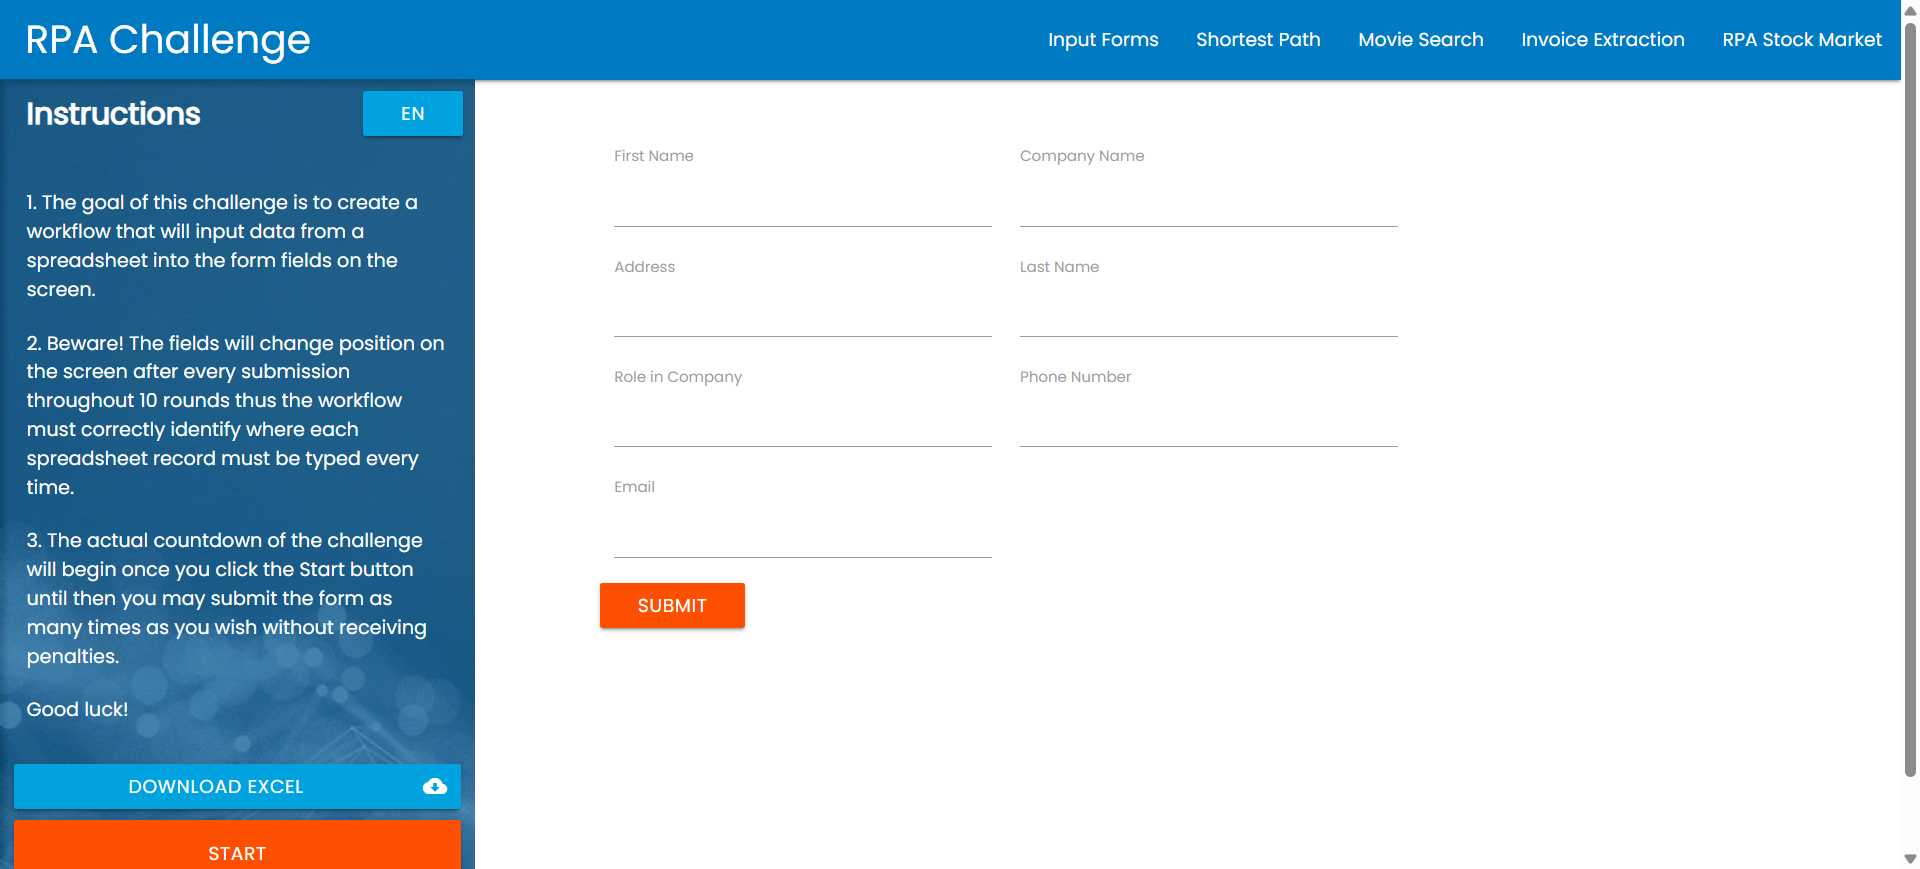
Workflow: DemoAutomation

Step 1: Use Browser Chrome: Rpa Challenge in window 'Rpa Challenge' (chrome.exe)

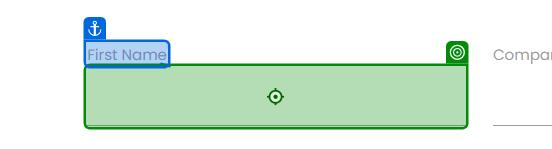
Step 2: type "stalin" into the text box in window 'Rpa Challenge' (chrome.exe)

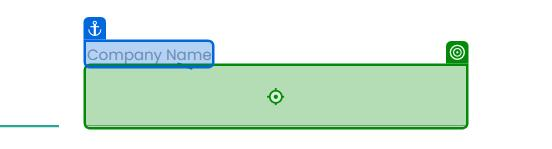
Step 3: type "Dxc" into the text box in window 'Rpa Challenge' (chrome.exe)

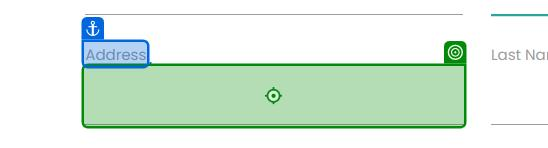
Step 4: type "Bangalore" into the text box in window 'Rpa Challenge' (chrome.exe)

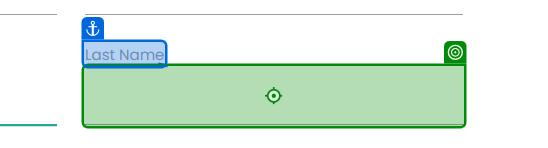
Step 5: type "r" into the text box 'LA5SH' in window 'Rpa Challenge' (chrome.exe)

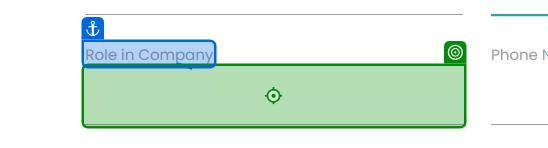
Step 6: type "Analyst" into the text box 'QO4Rn' in window 'Rpa Challenge' (chrome.exe)

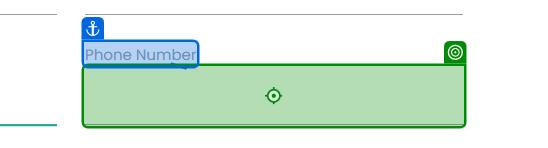
Step 7: type "7980-2809" into the text box in window 'Rpa Challenge' (chrome.exe)

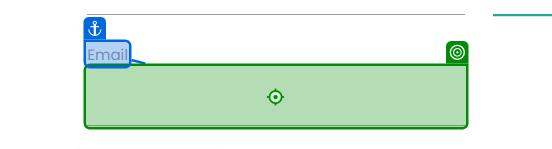
Step 8: type "stalinr91@gmail.com" into the text box 'js79Z' in window 'Rpa Challenge' (chrome.exe)

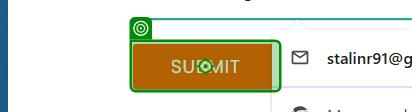
Step 9: click on the text box in window 'Rpa Challenge' (chrome.exe)
